Run: headless pygame with SDL's dummy video driver; simulated clock (each Clock.tick advances the game by its frame time, no real sleeping); random seed 0; keys injected as events and as key.get_pressed() state; no mouse input.
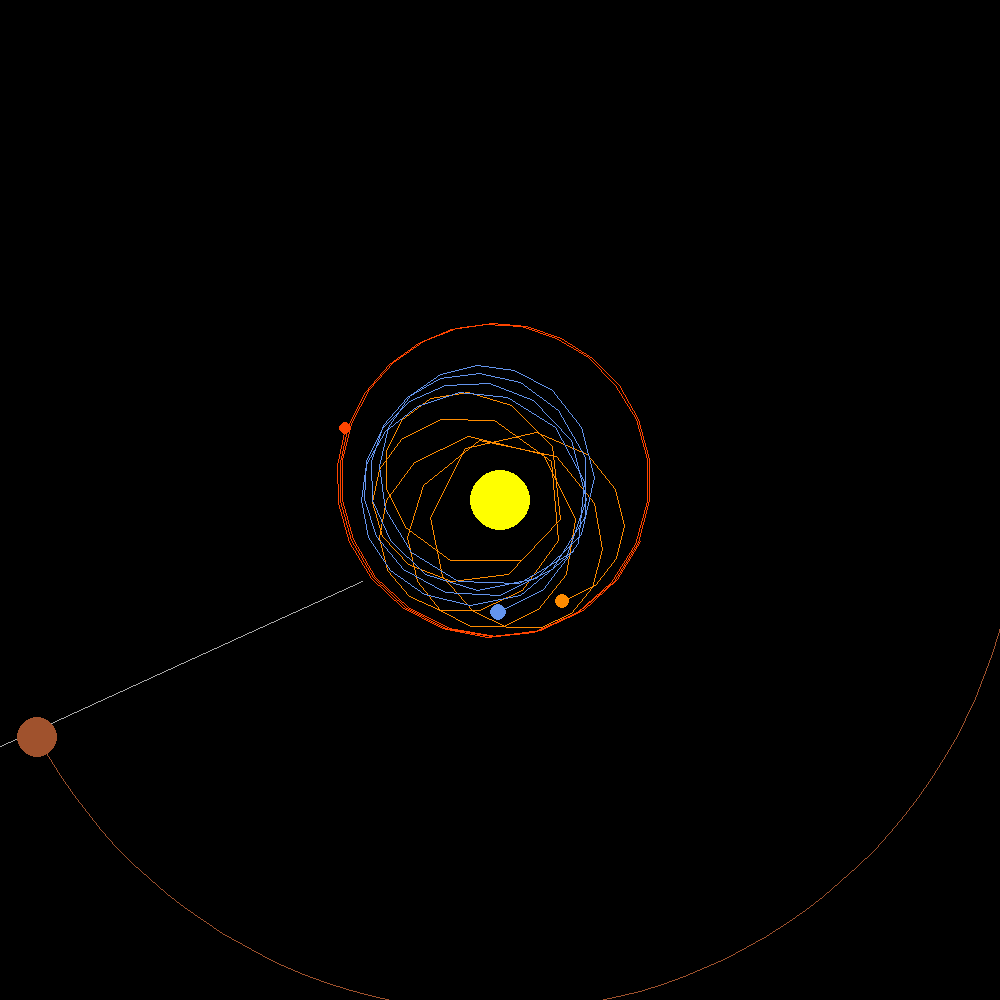
Frame 1 of 4 · flips 1–60 · no input
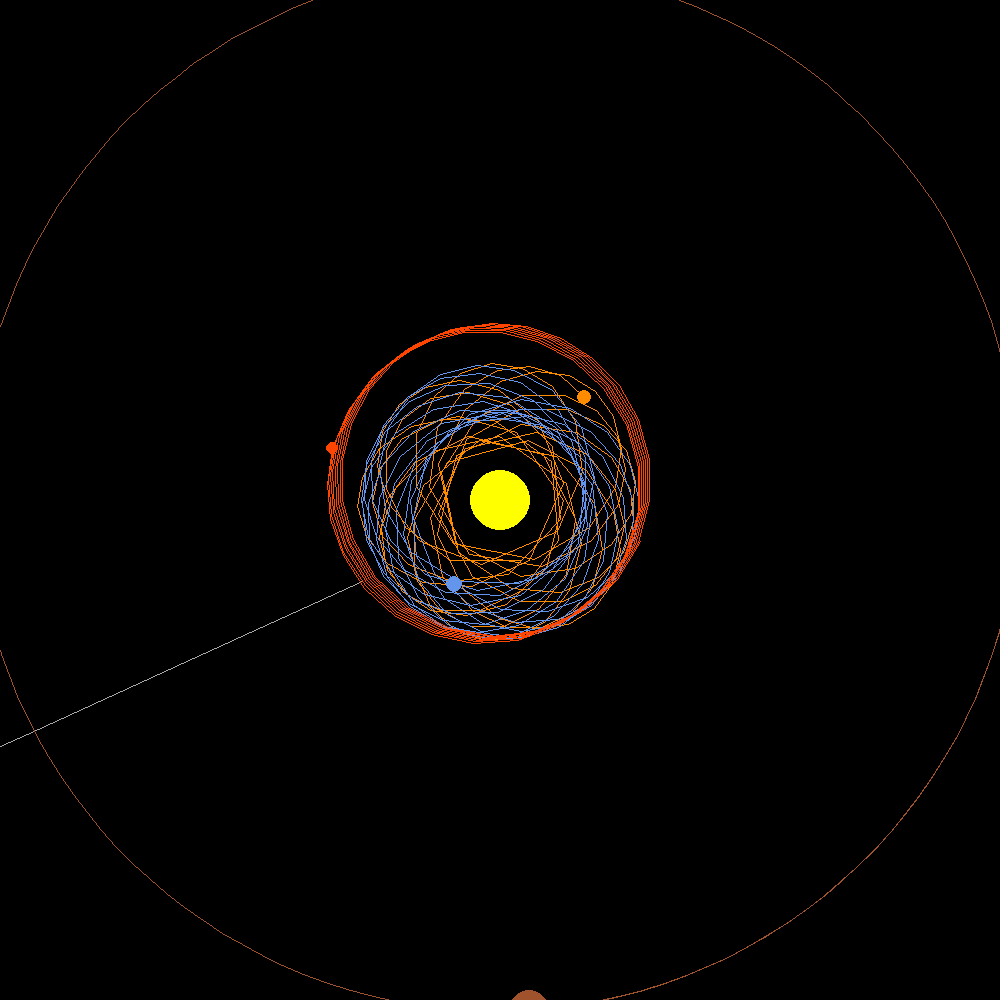
Frame 2 of 4 · flips 61–180 · tapped SPACE, RETURN · held RIGHT (→), D
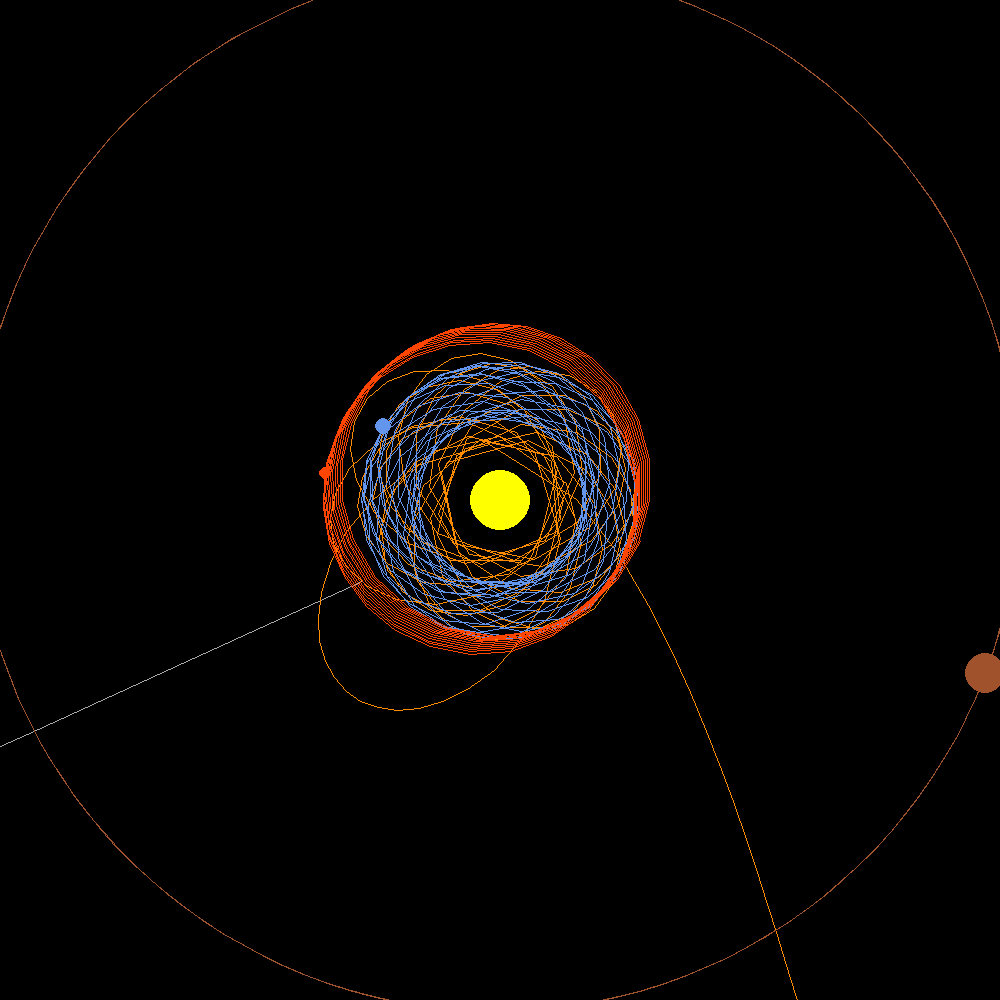
Frame 3 of 4 · flips 181–300 · held DOWN (↓), S
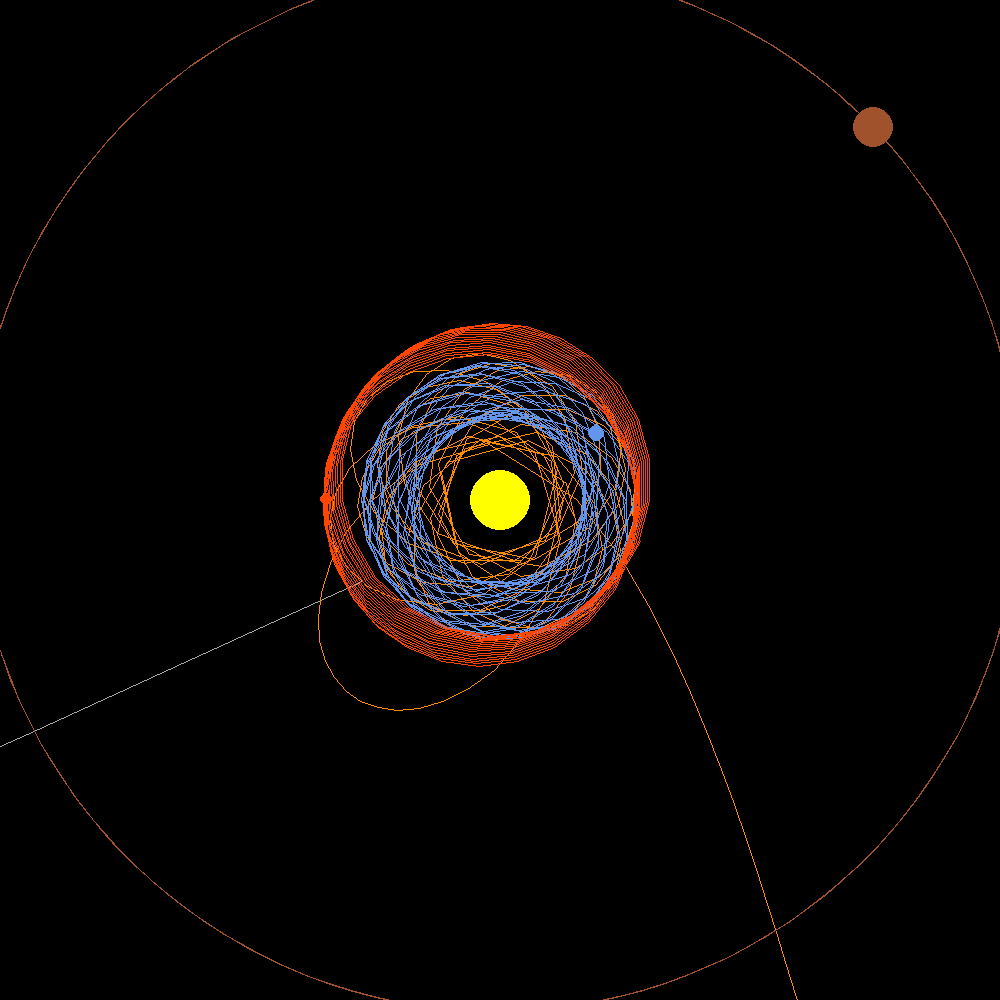
Frame 4 of 4 · flips 301–420 · held LEFT (←), A, UP (↑), W

The pygame program that drew these frames:

import pygame
import math

# Initialize Pygame
pygame.init()

# Screen Settings
WIDTH, HEIGHT = 1000, 1000
screen = pygame.display.set_mode((WIDTH, HEIGHT))
pygame.display.set_caption("Solar System Simulation")

# Constants
G = 6.67430e-11  # Gravitational constant
SCALE = 1.5e9    # Scale factor (1 pixel = 1.5 million km)
TIMESTEP = 3600 * 24 * 30   # 1 day per frame (in seconds)

# Planet Colors
YELLOW = (255, 255, 0)  # Sun
GRAY = (169, 169, 169)  # Mercury
ORANGE = (255, 140, 0)  # Venus
BLUE = (100, 149, 237)  # Earth
RED = (255, 69, 0)  # Mars
BROWN = (160, 82, 45)  # Jupiter
LIGHT_YELLOW = (218, 165, 32)  # Saturn
LIGHT_BLUE = (173, 216, 230)  # Uranus
DARK_BLUE = (0, 0, 139)  # Neptune

class Planet:
    def __init__(self, x, y, mass, radius, color, vx=0, vy=0):
        self.x = x  # Position (meters)
        self.y = y
        self.mass = mass  # Mass (kg)
        self.radius = radius  # Radius (for visualization)
        self.color = color
        self.vx = vx  # Velocity (m/s)
        self.vy = vy
        self.orbit = []  # Store past positions for orbit path

    def update_position(self, sun):
        """ Update planet's velocity and position based on Sun's gravity """
        dx = sun.x - self.x
        dy = sun.y - self.y
        distance = math.sqrt(dx**2 + dy**2)

        # Compute gravitational force
        force = G * sun.mass * self.mass / distance**2
        force_x = force * (dx / distance)
        force_y = force * (dy / distance)

        # Update velocity
        self.vx += force_x / self.mass * TIMESTEP
        self.vy += force_y / self.mass * TIMESTEP

        # Update position
        self.x += self.vx * TIMESTEP
        self.y += self.vy * TIMESTEP

        # Store orbit history (limit trail length)
        if len(self.orbit) > 500:
            self.orbit.pop(0)
        self.orbit.append((self.x, self.y))

    def draw(self, screen):
        
        
        x = WIDTH // 2 + int(self.x / SCALE)
        y = HEIGHT // 2 + int(self.y / SCALE)

        if len(self.orbit) > 2:
            orbit_points = [(WIDTH // 2 + int(px / SCALE), HEIGHT // 2 + int(py / SCALE)) for px, py in self.orbit]
            pygame.draw.lines(screen, self.color, False, orbit_points, 1)

        pygame.draw.circle(screen, self.color, (x, y), self.radius)

# Create Sun and Planets
sun = Planet(0, 0, 1.989e30, 30, YELLOW)  # Sun at center

planets = [
    Planet(57.9e9, 0, 3.285e23, 4, GRAY, 0, 47.4e3),  # Mercury
    Planet(108.2e9, 0, 4.867e24, 7, ORANGE, 0, 35.0e3),  # Venus
    Planet(149.6e9, 0, 5.972e24, 8, BLUE, 0, 29.8e3),  # Earth
    Planet(227.9e9, 0, 6.39e23, 6, RED, 0, 24.1e3),  # Mars
    Planet(778.5e9, 0, 1.898e27, 20, BROWN, 0, 13.1e3),  # Jupiter
    Planet(1.43e12, 0, 5.683e26, 18, LIGHT_YELLOW, 0, 9.7e3),  # Saturn
    Planet(2.87e12, 0, 8.681e25, 14, LIGHT_BLUE, 0, 6.8e3),  # Uranus
    Planet(4.5e12, 0, 1.024e26, 13, DARK_BLUE, 0, 5.4e3)  # Neptune
]

# Game Loop
running = True
clock = pygame.time.Clock()

while running:
    clock.tick(60)  # 60 FPS
    screen.fill((0, 0, 0))  # Black background

    sun.draw(screen)  # Draw the Sun

    for planet in planets:
        planet.update_position(sun)  # Update motion
        planet.draw(screen)  # Draw planet

    pygame.display.update()  # Refresh screen

    
    for event in pygame.event.get():
        if event.type == pygame.QUIT:
            running = False

pygame.quit()
